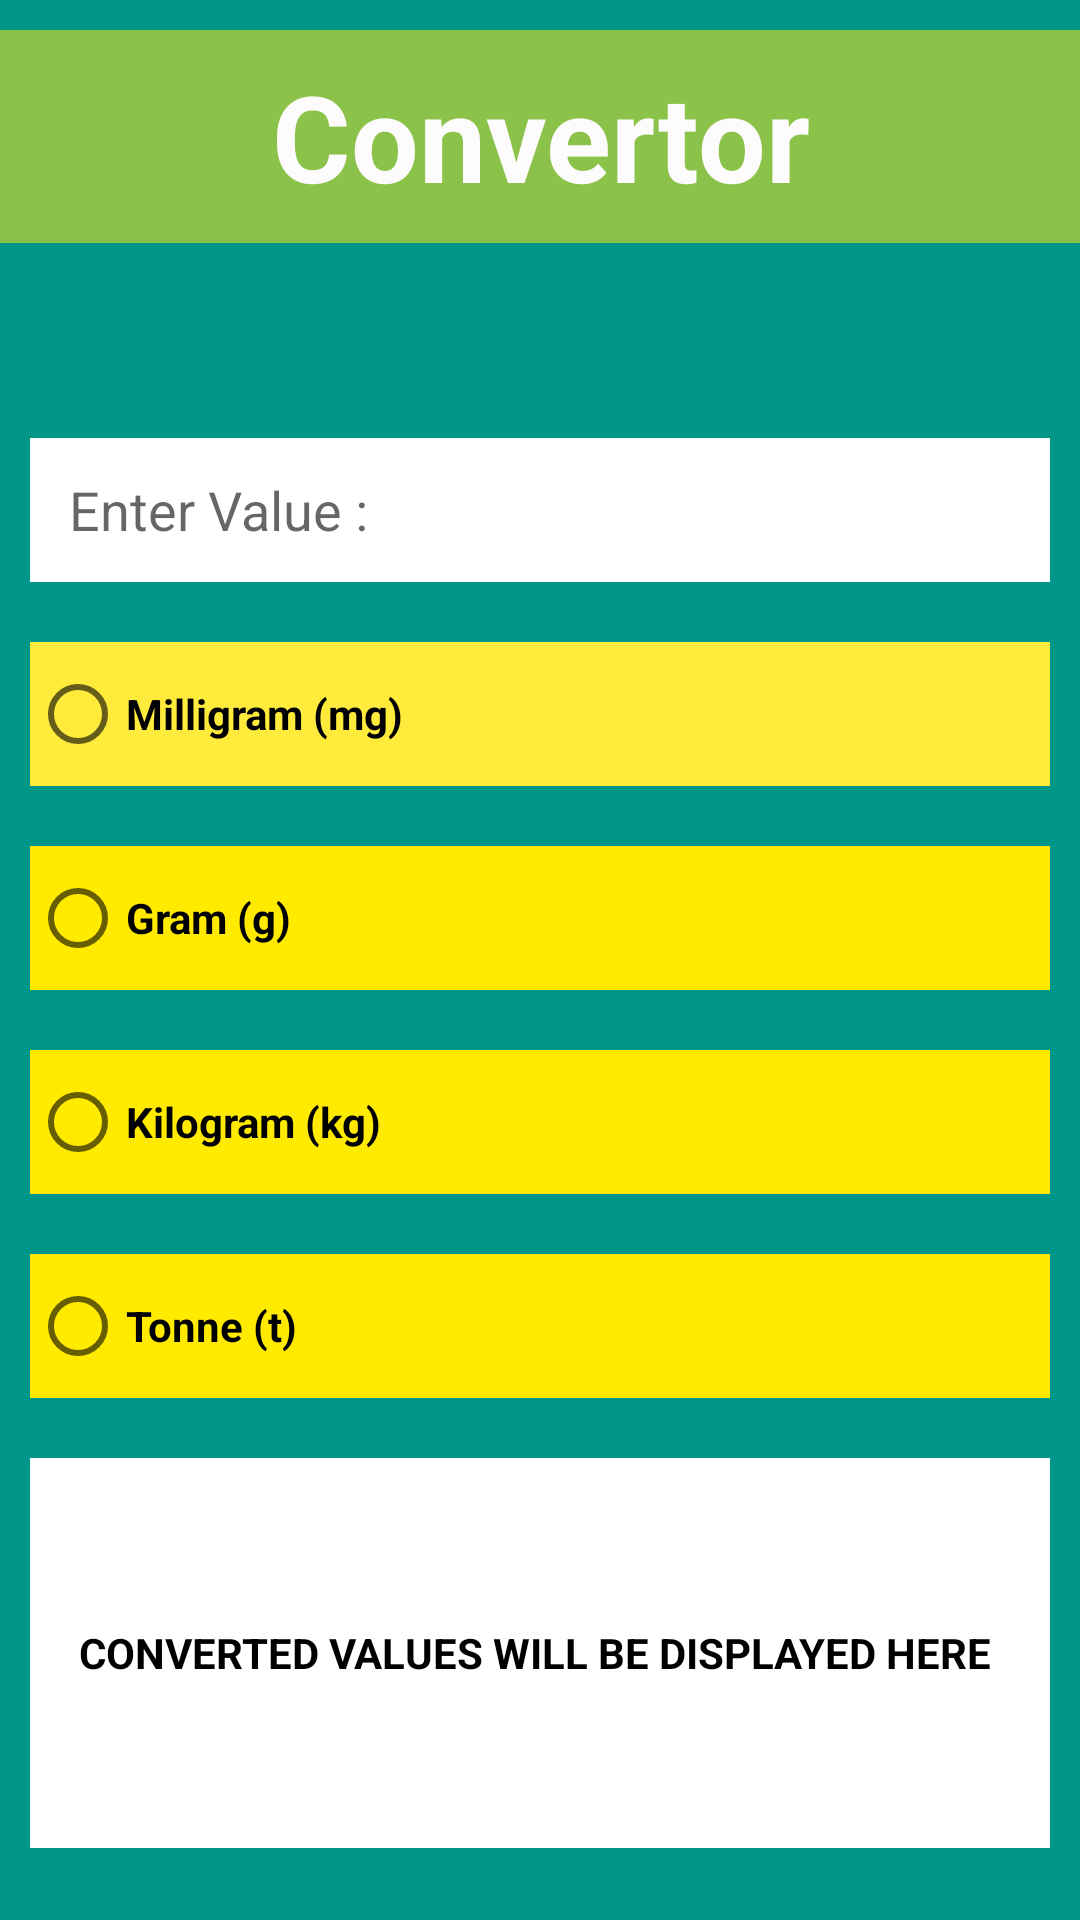

Reconstruct the res/layout file that produces this screen, plus the resources it refers to.
<!-- AndroidManifest.xml: application theme Theme.Multi_Convertor -->
<!-- res/layout/activity_main4.xml -->
<?xml version="1.0" encoding="utf-8"?>
<LinearLayout xmlns:android="http://schemas.android.com/apk/res/android"
    xmlns:app="http://schemas.android.com/apk/res-auto"
    xmlns:tools="http://schemas.android.com/tools"
    android:layout_width="match_parent"
    android:layout_height="match_parent"
    android:orientation="vertical"
    android:background="#009688"
    tools:context=".MainActivity">


    <TextView
        android:id="@+id/textView"
        android:layout_width="match_parent"
        android:layout_height="71dp"
        android:layout_marginTop="10dp"
        android:layout_marginBottom="55dp"
        android:width="200dp"
        android:height="30dp"
        android:background="#8BC34A"
        android:gravity="center"
        android:text="Convertor"
        android:textColor="#FDFBFB"
        android:textSize="40dp"
        android:textStyle="bold"
        tools:ignore="TextContrastCheck" />

    <EditText
        android:id="@+id/mass"
        android:layout_width="match_parent"
        android:layout_height="wrap_content"
        android:background="#FFFFFF"
        android:ems="10"
        android:hint="   Enter Value :"
        android:inputType="text"
        android:minHeight="48dp"
        android:layout_margin="10dp"/>

    <RadioGroup
        android:id="@+id/rg1"
        android:layout_width="match_parent"
        android:layout_height="wrap_content">
    <RadioButton
        android:id="@+id/rb1"
        android:layout_width="match_parent"
        android:layout_height="wrap_content"
        android:layout_margin="10dp"
        android:background="#FFEB3B"
        android:minHeight="48dp"
        android:textStyle="bold"
        android:text="Milligram (mg)" />

    <RadioButton
        android:id="@+id/rb2"
        android:layout_width="match_parent"
        android:layout_height="wrap_content"
        android:layout_margin="10dp"
        android:background="#FFEA00"
        android:minHeight="48dp"
        android:textStyle="bold"
        android:text="Gram (g)" />

    <RadioButton
        android:id="@+id/rb3"
        android:layout_width="match_parent"
        android:layout_height="wrap_content"
        android:layout_margin="10dp"
        android:background="#FFEA00"
        android:minHeight="48dp"
        android:textStyle="bold"
        android:text="Kilogram (kg)" />

    <RadioButton
        android:id="@+id/rb4"
        android:layout_width="match_parent"
        android:layout_height="wrap_content"
        android:layout_margin="10dp"
        android:background="#FFEA00"
        android:minHeight="48dp"
        android:textStyle="bold"
        android:text="Tonne (t)" />
    </RadioGroup>

    <TextView
        android:id="@+id/massres"
        android:layout_width="match_parent"
        android:layout_height="130dp"
        android:layout_margin="10dp"
        android:textStyle="bold"
        android:hint="CONVERTED VALUES WILL BE DISPLAYED HERE "
        android:textAlignment="gravity"
        android:textColorHint="@color/black"
        android:textColor="@color/black"
        android:gravity="center"
        android:background="#fff"/>
</LinearLayout>
<!-- resources referenced by this layout -->
<resources>
  <style name="Theme.Multi_Convertor" parent="Base.Theme.Multi_Convertor" />
  <style name="Base.Theme.Multi_Convertor" parent="Theme.AppCompat.Light.NoActionBar">
          
          
      </style>
  <!-- not gathered from this repository: default colours our renderer supplied (Android Studio template values) -->
  <color name="black">#FF000000</color>
</resources>
